Photos from the image-classification dataset "trash_classifier_pre_processed" in the GitHub repository DanyGuti/Classifier. Its 9 classes are: cardboard, food organics, glass, metal, miscellaneous trash, paper, plastic, textile trash, vegetation.

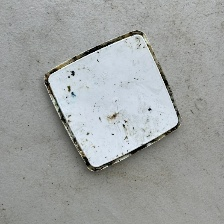
Label: plastic

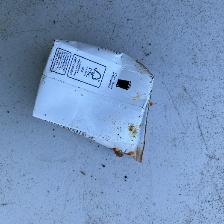
Label: cardboard

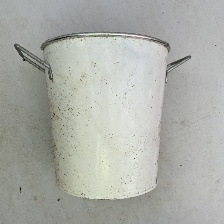
Label: metal

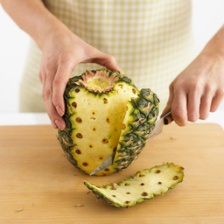
Label: food organics

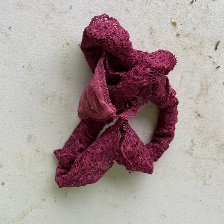
Label: textile trash

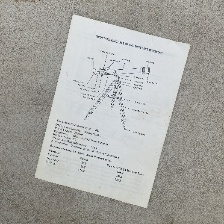
Label: paper
